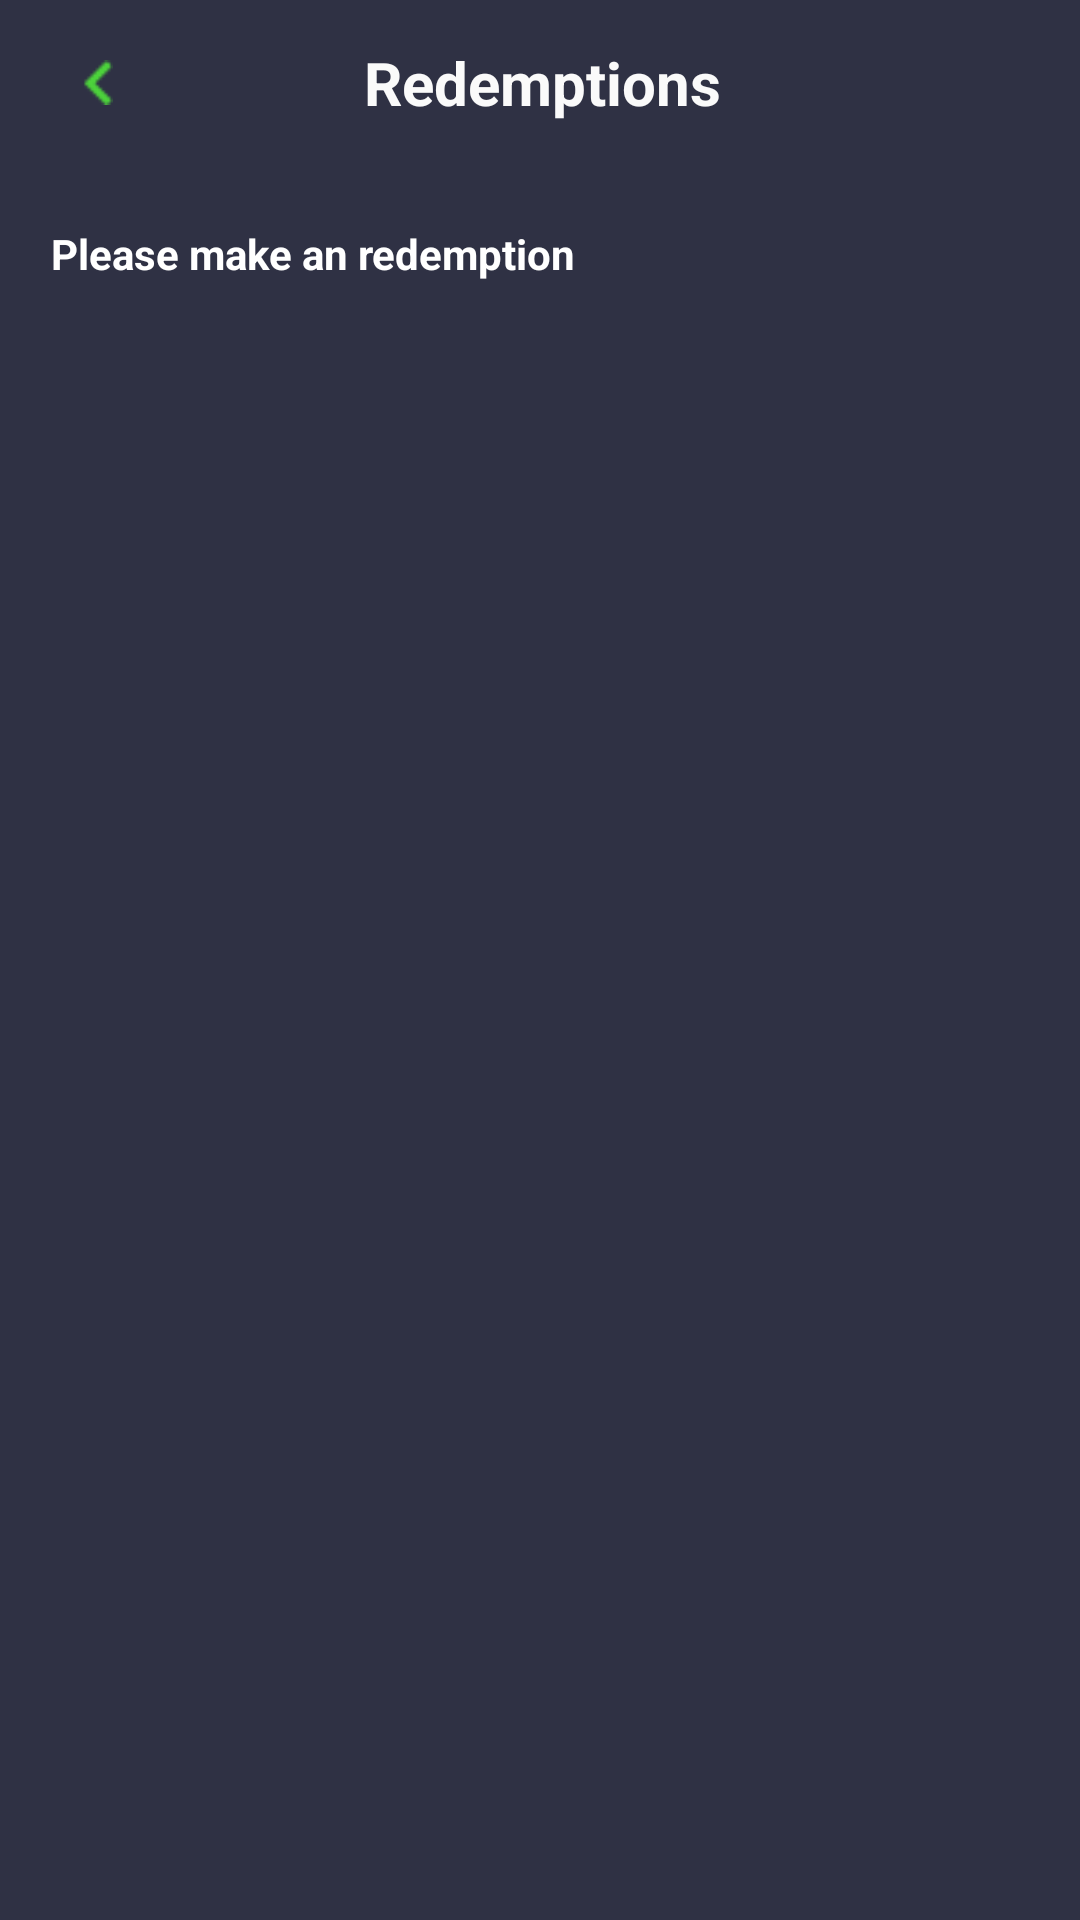

Produce the Android XML layout that renders to this screen, including the resource entries it uses.
<!-- AndroidManifest.xml: application theme AppTheme -->
<!-- res/layout/activity_redemptions.xml -->
<?xml version="1.0" encoding="utf-8"?>
<LinearLayout xmlns:android="http://schemas.android.com/apk/res/android"
    xmlns:app="http://schemas.android.com/apk/res-auto"
    xmlns:tools="http://schemas.android.com/tools"
    android:layout_width="match_parent"
    android:orientation="vertical"
    android:layout_height="match_parent"
    android:background="@color/background"

    tools:context=".Redemptions">

    
    
    <LinearLayout
        android:layout_width="match_parent"
        android:layout_height="wrap_content"
        android:layout_weight="0"
        android:orientation="horizontal"
        android:paddingLeft="15dp"
        android:paddingTop="10dp"
        android:paddingRight="15dp"
        android:paddingBottom="10dp">

        <ImageView
            android:id="@+id/backCaret"
            android:layout_width="35dp"
            android:layout_height="35dp"
            android:padding="10dp"
            android:src="@drawable/chevronleft" />

        <LinearLayout
            android:layout_width="wrap_content"
            android:layout_height="match_parent"
            android:layout_weight="1"
            android:orientation="vertical">

            <TextView

                android:layout_width="wrap_content"
                android:layout_height="match_parent"
                android:layout_gravity="center"
                android:layout_marginStart="-17dp"
                android:gravity="center"
                android:text="Redemptions"
                android:textColor="#fafafa"
                android:textSize="20sp"
                android:textStyle="bold" />
        </LinearLayout>

    </LinearLayout>
    <TextView
        android:layout_width="wrap_content"
        android:layout_height="wrap_content"
        android:text="Please make an redemption"
        android:textStyle="bold"
        android:paddingLeft="17sp"
        android:layout_marginTop="20dp"
        android:textColor="#fff"/>
    <androidx.recyclerview.widget.RecyclerView
        android:layout_marginTop="30dp"
        android:id="@+id/recyclerViewRedemption"
        android:layout_width="match_parent"
        android:layout_height="wrap_content"/>
</LinearLayout>
<!-- resources referenced by this layout -->
<resources>
  <color name="background">#2F3144</color>
  <!-- drawable chevronleft: png bitmap (drawable, 310 bytes) -->
  <style name="AppTheme" parent="Theme.AppCompat.Light">
          
          <item name="colorPrimary">@color/colorPrimary</item>
          <item name="colorPrimaryDark">#4CAF50</item>
          <item name="colorAccent">@color/colorAccent</item>
          <item name="buttonStyle">@style/MyButton</item>
      </style>
  <color name="colorPrimary">#8BC34A</color>
  <color name="colorAccent">#FFA000</color>
  <style name="MyButton" parent="Widget.AppCompat.Button">
          <item name="android:textAllCaps">false</item>
      </style>
</resources>
